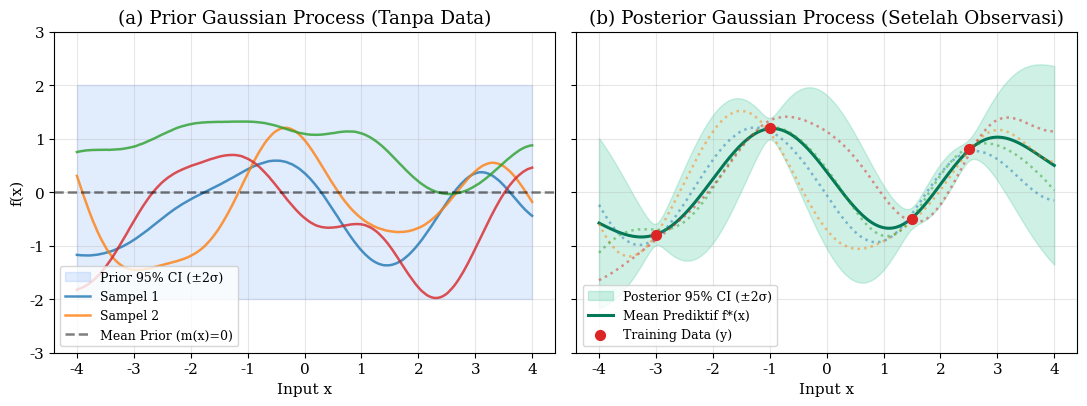
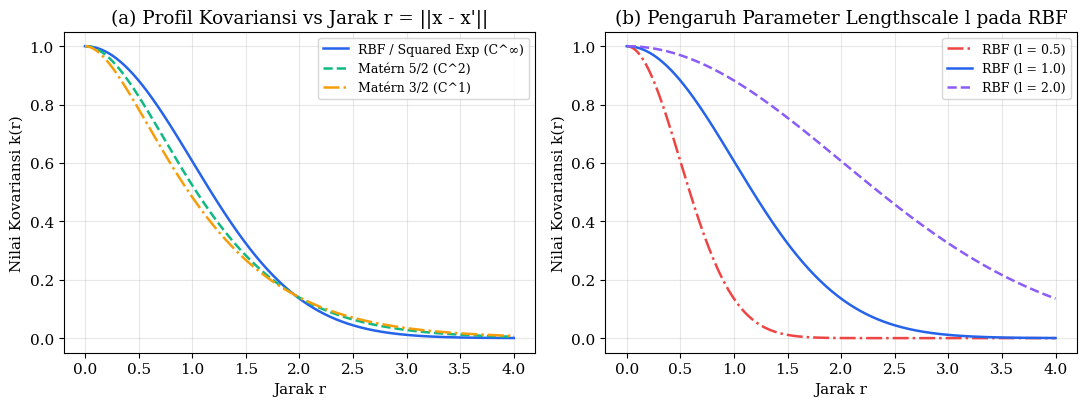
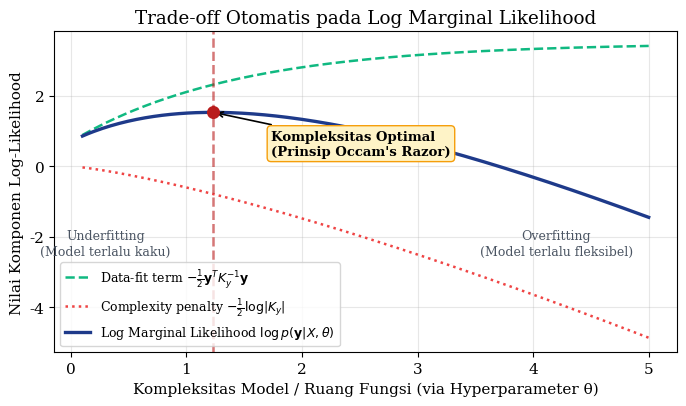
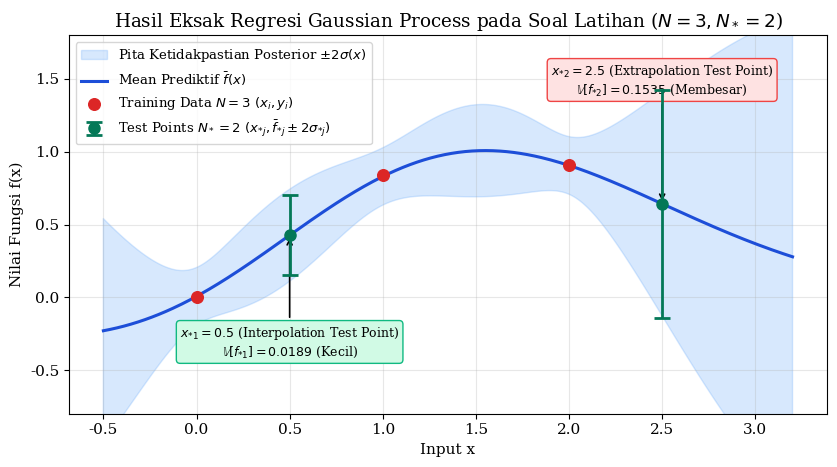

Source code (Python) for these figures, in order:
import os
import numpy as np
import matplotlib.pyplot as plt

# Buat folder figures jika belum ada
figures_dir = r"c:\Users\MyBook Z Series\Desktop\TA\04_dokumen_ta\figures"
os.makedirs(figures_dir, exist_ok=True)

# Set style publikasi
plt.rcParams.update({
    'font.size': 11,
    'font.family': 'serif',
    'figure.autolayout': True,
    'axes.grid': True,
    'grid.alpha': 0.3,
    'lines.linewidth': 1.8
})

# ==========================================
# Gambar 1: Prior vs Posterior GP
# ==========================================
np.random.seed(42)
X_test = np.linspace(-4, 4, 200)[:, None]

def rbf_kernel(x1, x2, l=1.0, sigma_f=1.0):
    dist_sq = (x1 - x2.T)**2
    return (sigma_f**2) * np.exp(-0.5 * dist_sq / (l**2))

K_prior = rbf_kernel(X_test, X_test) + 1e-6 * np.eye(len(X_test))
prior_samples = np.random.multivariate_normal(np.zeros(len(X_test)), K_prior, size=4)

# Observasi contoh
X_train_ex = np.array([[-3.0], [-1.0], [1.5], [2.5]])
y_train_ex = np.array([[-0.8], [1.2], [-0.5], [0.8]])
sigma_n_ex = 0.1

K_train_ex = rbf_kernel(X_train_ex, X_train_ex) + (sigma_n_ex**2) * np.eye(len(X_train_ex))
K_s_ex = rbf_kernel(X_train_ex, X_test)
K_ss_ex = rbf_kernel(X_test, X_test) + 1e-6 * np.eye(len(X_test))

L_ex = np.linalg.cholesky(K_train_ex)
alpha_ex = np.linalg.solve(L_ex.T, np.linalg.solve(L_ex, y_train_ex))
mu_post = K_s_ex.T @ alpha_ex
v_ex = np.linalg.solve(L_ex, K_s_ex)
cov_post = K_ss_ex - v_ex.T @ v_ex
var_post = np.diag(cov_post)
std_post = np.sqrt(np.maximum(1e-8, var_post))[:, None]

post_samples = np.random.multivariate_normal(mu_post.ravel(), cov_post + 1e-6*np.eye(len(X_test)), size=4)

fig, axes = plt.subplots(1, 2, figsize=(11, 4.2), sharey=True)

# Prior plot
axes[0].fill_between(X_test.ravel(), -2, 2, color='#3b82f6', alpha=0.15, label='Prior 95% CI (±2σ)')
for i, sample in enumerate(prior_samples):
    axes[0].plot(X_test.ravel(), sample, alpha=0.8, label=f'Sampel {i+1}' if i < 2 else None)
axes[0].axhline(0, color='black', linestyle='--', alpha=0.5, label='Mean Prior (m(x)=0)')
axes[0].set_title("(a) Prior Gaussian Process (Tanpa Data)")
axes[0].set_xlabel("Input x")
axes[0].set_ylabel("f(x)")
axes[0].set_ylim(-3, 3)
axes[0].legend(loc='lower left', fontsize=9)

# Posterior plot
axes[1].fill_between(X_test.ravel(), (mu_post - 2*std_post).ravel(), (mu_post + 2*std_post).ravel(),
                     color='#10b981', alpha=0.2, label='Posterior 95% CI (±2σ)')
axes[1].plot(X_test.ravel(), mu_post.ravel(), color='#047857', linewidth=2.2, label='Mean Prediktif f*(x)')
for sample in post_samples:
    axes[1].plot(X_test.ravel(), sample, alpha=0.5, linestyle=':')
axes[1].scatter(X_train_ex, y_train_ex, color='#dc2626', s=50, zorder=5, label='Training Data (y)')
axes[1].set_title("(b) Posterior Gaussian Process (Setelah Observasi)")
axes[1].set_xlabel("Input x")
axes[1].set_ylim(-3, 3)
axes[1].legend(loc='lower left', fontsize=9)

plt.tight_layout()
plt.savefig(os.path.join(figures_dir, "fig1_prior_posterior.pdf"))
plt.savefig(os.path.join(figures_dir, "fig1_prior_posterior.png"), dpi=300)
plt.close()

# ==========================================
# Gambar 2: Profil Kernel RBF vs Matérn
# ==========================================
r = np.linspace(0, 4, 300)
l = 1.0
sigma_f = 1.0

# RBF
k_rbf = (sigma_f**2) * np.exp(-0.5 * (r/l)**2)
# Matérn 3/2
k_mat32 = (sigma_f**2) * (1 + np.sqrt(3)*r/l) * np.exp(-np.sqrt(3)*r/l)
# Matérn 5/2
k_mat52 = (sigma_f**2) * (1 + np.sqrt(5)*r/l + 5*(r**2)/(3*l**2)) * np.exp(-np.sqrt(5)*r/l)

fig, axes = plt.subplots(1, 2, figsize=(11, 4.2))

axes[0].plot(r, k_rbf, label='RBF / Squared Exp (C^∞)', color='#2563eb')
axes[0].plot(r, k_mat52, label='Matérn 5/2 (C^2)', color='#10b981', linestyle='--')
axes[0].plot(r, k_mat32, label='Matérn 3/2 (C^1)', color='#f59e0b', linestyle='-.')
axes[0].set_title("(a) Profil Kovariansi vs Jarak r = ||x - x'||")
axes[0].set_xlabel("Jarak r")
axes[0].set_ylabel("Nilai Kovariansi k(r)")
axes[0].set_ylim(-0.05, 1.05)
axes[0].legend(fontsize=9)

# Pengaruh lengthscale
for l_val, col, ls in zip([0.5, 1.0, 2.0], ['#ef4444', '#2563eb', '#8b5cf6'], ['-.', '-', '--']):
    k_l = (sigma_f**2) * np.exp(-0.5 * (r/l_val)**2)
    axes[1].plot(r, k_l, label=f'RBF (l = {l_val})', color=col, linestyle=ls)
axes[1].set_title("(b) Pengaruh Parameter Lengthscale l pada RBF")
axes[1].set_xlabel("Jarak r")
axes[1].set_ylabel("Nilai Kovariansi k(r)")
axes[1].set_ylim(-0.05, 1.05)
axes[1].legend(fontsize=9)

plt.tight_layout()
plt.savefig(os.path.join(figures_dir, "fig2_kernel_profiles.pdf"))
plt.savefig(os.path.join(figures_dir, "fig2_kernel_profiles.png"), dpi=300)
plt.close()

# ==========================================
# Gambar 4: Visualisasi Occam's Razor
# ==========================================
complexity = np.linspace(0.1, 5, 200)
# Kurva model
data_fit = 3.5 - 2.8 * np.exp(-0.7 * complexity)       # semakin kompleks, data fit makin tinggi
penalty = 0.6 * complexity**1.3                       # semakin kompleks, penalti makin berat
log_marginal_likelihood = data_fit - penalty          # LML = data_fit - complexity_penalty

fig, ax = plt.subplots(figsize=(7, 4.2))
ax.plot(complexity, data_fit, label=r'Data-fit term $-\frac{1}{2}\mathbf{y}^T K_y^{-1}\mathbf{y}$', color='#10b981', linestyle='--')
ax.plot(complexity, -penalty, label=r'Complexity penalty $-\frac{1}{2}\log|K_y|$', color='#ef4444', linestyle=':')
ax.plot(complexity, log_marginal_likelihood, label=r'Log Marginal Likelihood $\log p(\mathbf{y}|X,\theta)$', color='#1e3a8a', linewidth=2.4)

idx_opt = np.argmax(log_marginal_likelihood)
opt_c = complexity[idx_opt]
opt_lml = log_marginal_likelihood[idx_opt]

ax.scatter([opt_c], [opt_lml], color='#b91c1c', s=70, zorder=6)
ax.axvline(opt_c, color='#b91c1c', linestyle='--', alpha=0.6)
ax.annotate('Kompleksitas Optimal\n(Prinsip Occam\'s Razor)',
            xy=(opt_c, opt_lml), xytext=(opt_c + 0.5, opt_lml - 1.2),
            arrowprops=dict(facecolor='black', arrowstyle='->', lw=1.2),
            fontsize=9.5, fontweight='bold',
            bbox=dict(boxstyle="round,pad=0.3", fc="#fef3c7", ec="#f59e0b", lw=1))

ax.text(0.3, -2.5, "Underfitting\n(Model terlalu kaku)", color='#4b5563', fontsize=9, ha='center')
ax.text(4.2, -2.5, "Overfitting\n(Model terlalu fleksibel)", color='#4b5563', fontsize=9, ha='center')

ax.set_title("Trade-off Otomatis pada Log Marginal Likelihood")
ax.set_xlabel("Kompleksitas Model / Ruang Fungsi (via Hyperparameter θ)")
ax.set_ylabel("Nilai Komponen Log-Likelihood")
ax.legend(loc='lower left', fontsize=9)

plt.tight_layout()
plt.savefig(os.path.join(figures_dir, "fig4_occams_razor.pdf"))
plt.savefig(os.path.join(figures_dir, "fig4_occams_razor.png"), dpi=300)
plt.close()

# ==========================================
# Gambar 5: Plot Eksak Hasil Homework Example (N=3, N*=2)
# ==========================================
X_train = np.array([[0.0], [1.0], [2.0]])
y_train = np.array([[0.00], [0.84], [0.91]])
sigma_n_sq = 0.01

# Hitung kurva kontinu evaluasi
x_dense = np.linspace(-0.5, 3.2, 300)[:, None]

K_dense_train = rbf_kernel(x_dense, X_train)
K_train_exact = rbf_kernel(X_train, X_train) + sigma_n_sq * np.eye(3)
K_dense_dense = rbf_kernel(x_dense, x_dense)

L_exact = np.linalg.cholesky(K_train_exact)
alpha_exact = np.linalg.solve(L_exact.T, np.linalg.solve(L_exact, y_train))
mu_dense = K_dense_train @ alpha_exact

v_dense = np.linalg.solve(L_exact, K_dense_train.T)
cov_dense = K_dense_dense - v_dense.T @ v_dense
std_dense = np.sqrt(np.maximum(1e-8, np.diag(cov_dense)))[:, None]

# Nilai titik uji manual
x_test_pts = np.array([0.5, 2.5])
y_test_mu = np.array([0.4263, 0.6426])
y_test_std = np.array([0.1375, 0.3918])

fig, ax = plt.subplots(figsize=(8.5, 4.8))

# Shaded confidence band
ax.fill_between(x_dense.ravel(), (mu_dense - 2*std_dense).ravel(), (mu_dense + 2*std_dense).ravel(),
                color='#60a5fa', alpha=0.25, label=r'Pita Ketidakpastian Posterior $\pm 2\sigma(x)$')
ax.plot(x_dense.ravel(), mu_dense.ravel(), color='#1d4ed8', linewidth=2.2, label=r'Mean Prediktif $\bar{f}(x)$')

# Titik data latih
ax.scatter(X_train, y_train, color='#dc2626', s=70, zorder=6, label=r'Training Data $N=3$ $(x_i, y_i)$')

# Titik data uji beserta error bar
ax.errorbar(x_test_pts, y_test_mu, yerr=2*y_test_std, fmt='o', color='#047857', ecolor='#047857',
            elinewidth=2, capsize=6, capthick=2, markersize=8, zorder=7,
            label=r'Test Points $N_*=2$ $(x_{*j}, \bar{f}_{*j} \pm 2\sigma_{*j})$')

# Anotasi
ax.annotate(r'$x_{*1} = 0.5$ (Interpolation Test Point)' + '\n' + r'$\mathbb{V}[f_{*1}] = 0.0189$ (Kecil)',
            xy=(0.5, 0.4263), xytext=(0.5, -0.4),
            arrowprops=dict(facecolor='black', arrowstyle='->', lw=1.2),
            fontsize=9, ha='center',
            bbox=dict(boxstyle="round,pad=0.3", fc="#d1fae5", ec="#10b981", lw=1))

ax.annotate(r'$x_{*2} = 2.5$ (Extrapolation Test Point)' + '\n' + r'$\mathbb{V}[f_{*2}] = 0.1535$ (Membesar)',
            xy=(2.5, 0.6426), xytext=(2.5, 1.4),
            arrowprops=dict(facecolor='black', arrowstyle='->', lw=1.2),
            fontsize=9, ha='center',
            bbox=dict(boxstyle="round,pad=0.3", fc="#fee2e2", ec="#ef4444", lw=1))

ax.set_title("Hasil Eksak Regresi Gaussian Process pada Soal Latihan ($N=3, N_*=2$)")
ax.set_xlabel("Input x")
ax.set_ylabel("Nilai Fungsi f(x)")
ax.set_ylim(-0.8, 1.8)
ax.legend(loc='upper left', fontsize=9.5)

plt.tight_layout()
plt.savefig(os.path.join(figures_dir, "fig5_worked_example.pdf"))
plt.savefig(os.path.join(figures_dir, "fig5_worked_example.png"), dpi=300)
plt.close()

print("Semua grafik visualisasi berhasil dibuat dengan sukses di folder figures/!")
